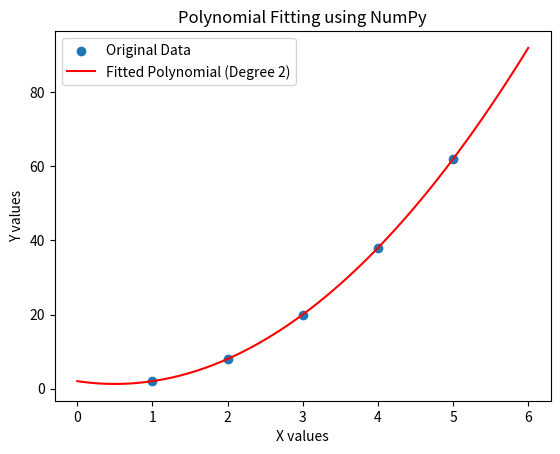

Python code for this plot:
#!/usr/bin/env python 
#!/usr/bin/en
# -*- coding: utf-8 -*-

"""
    This file is part of aialchemyhub_in
    (https://github.com/satya25/aialchemyhub_in).

    aialchemyhub_in is free software repository:
    You can redistribute it and/or modify it under
    the terms of the MIT License.

    aialchemyhub_in is distributed in the hope that it will be useful,
    but WITHOUT ANY WARRANTY; without even the implied warranty of
    MERCHANTABILITY or FITNESS FOR A PARTICULAR PURPOSE.  See the
    MIT License for more details.

    You should have received a copy of the MIT License along with
    aialchemyhub_in.  If not, see <https://opensource.org/licenses/MIT>.
"""

# ----------------------------------------------------------------------------
# File Name         :       example_10.py
# [redacted]
# Created Date      :       Dec 22, 2023
# version           :       1.0
# Release           :       R1
#
# Dependencies      :       numpy
#
# Installation      :       $ pip install --upgrade numpy flake8 autopep8 black pylint mypy pytest
#
# Usage             :       python ./numpy/example_10.py
#
# ---------------------------------------------------------------------------
#
# Credits and Acknowledgements
#
# - Special thanks to the numpy community for their excellent library:
#   https://numpy.org/
#
# - The APIs used in this script is documented here:
#  https://numpy.org/doc/stable/reference/index.html
#
# - Code Snippet(s) adapted from    :   -- NOT Applicable --
#
# - Dataset(s) sourced  from        :   -- NOT Applicable --
#
#
# - Inspiration for Numpy Arrays drawn from:
#   https://numpy.org/doc/stable/reference/arrays.html
#
# Thank you to the creators and maintainers of these resources!
#
# ---------------------------------------------------------------------------
#
# - Content Removal Requests
#
#   If you are the owner or creator of any content used in this script and
#   would like it to be removed, please contact me at:  [email redacted]
#   I will promptly remove the content upon request.
#
# ---------------------------------------------------------------------------

'''
    This script demonstrates the use of NumPy's polynomial functions to 
    fit a polynomial to a set of data points. It uses np.polyfit to find 
    the coefficients of the polynomial and np.poly1d to create a polynomial 
    function. The fitted polynomial is then plotted alongside the original 
    data for visualization. 
'''

import numpy as np
import matplotlib.pyplot as plt

def main():

    # Generating sample data points
    x_data = np.array([1, 2, 3, 4, 5])
    y_data = np.array([2, 8, 20, 38, 62])

    # Fitting a polynomial of degree 2 to the data
    coefficients = np.polyfit(x_data, y_data, deg=2)

    # Creating a polynomial function from the coefficients
    poly_function = np.poly1d(coefficients)

    # Generating x values for plotting
    x_values = np.linspace(0, 6, 100)

    # Calculating corresponding y values using the polynomial function
    y_values = poly_function(x_values)

    # Plotting the original data and the fitted polynomial
    plt.scatter(x_data, y_data, label="Original Data")
    plt.plot(x_values, y_values, label="Fitted Polynomial (Degree 2)", color='red')

    plt.title("Polynomial Fitting using NumPy")
    plt.xlabel("X values")
    plt.ylabel("Y values")
    plt.legend()
    plt.show()

 
if __name__ ==   "__main__":

    main()
